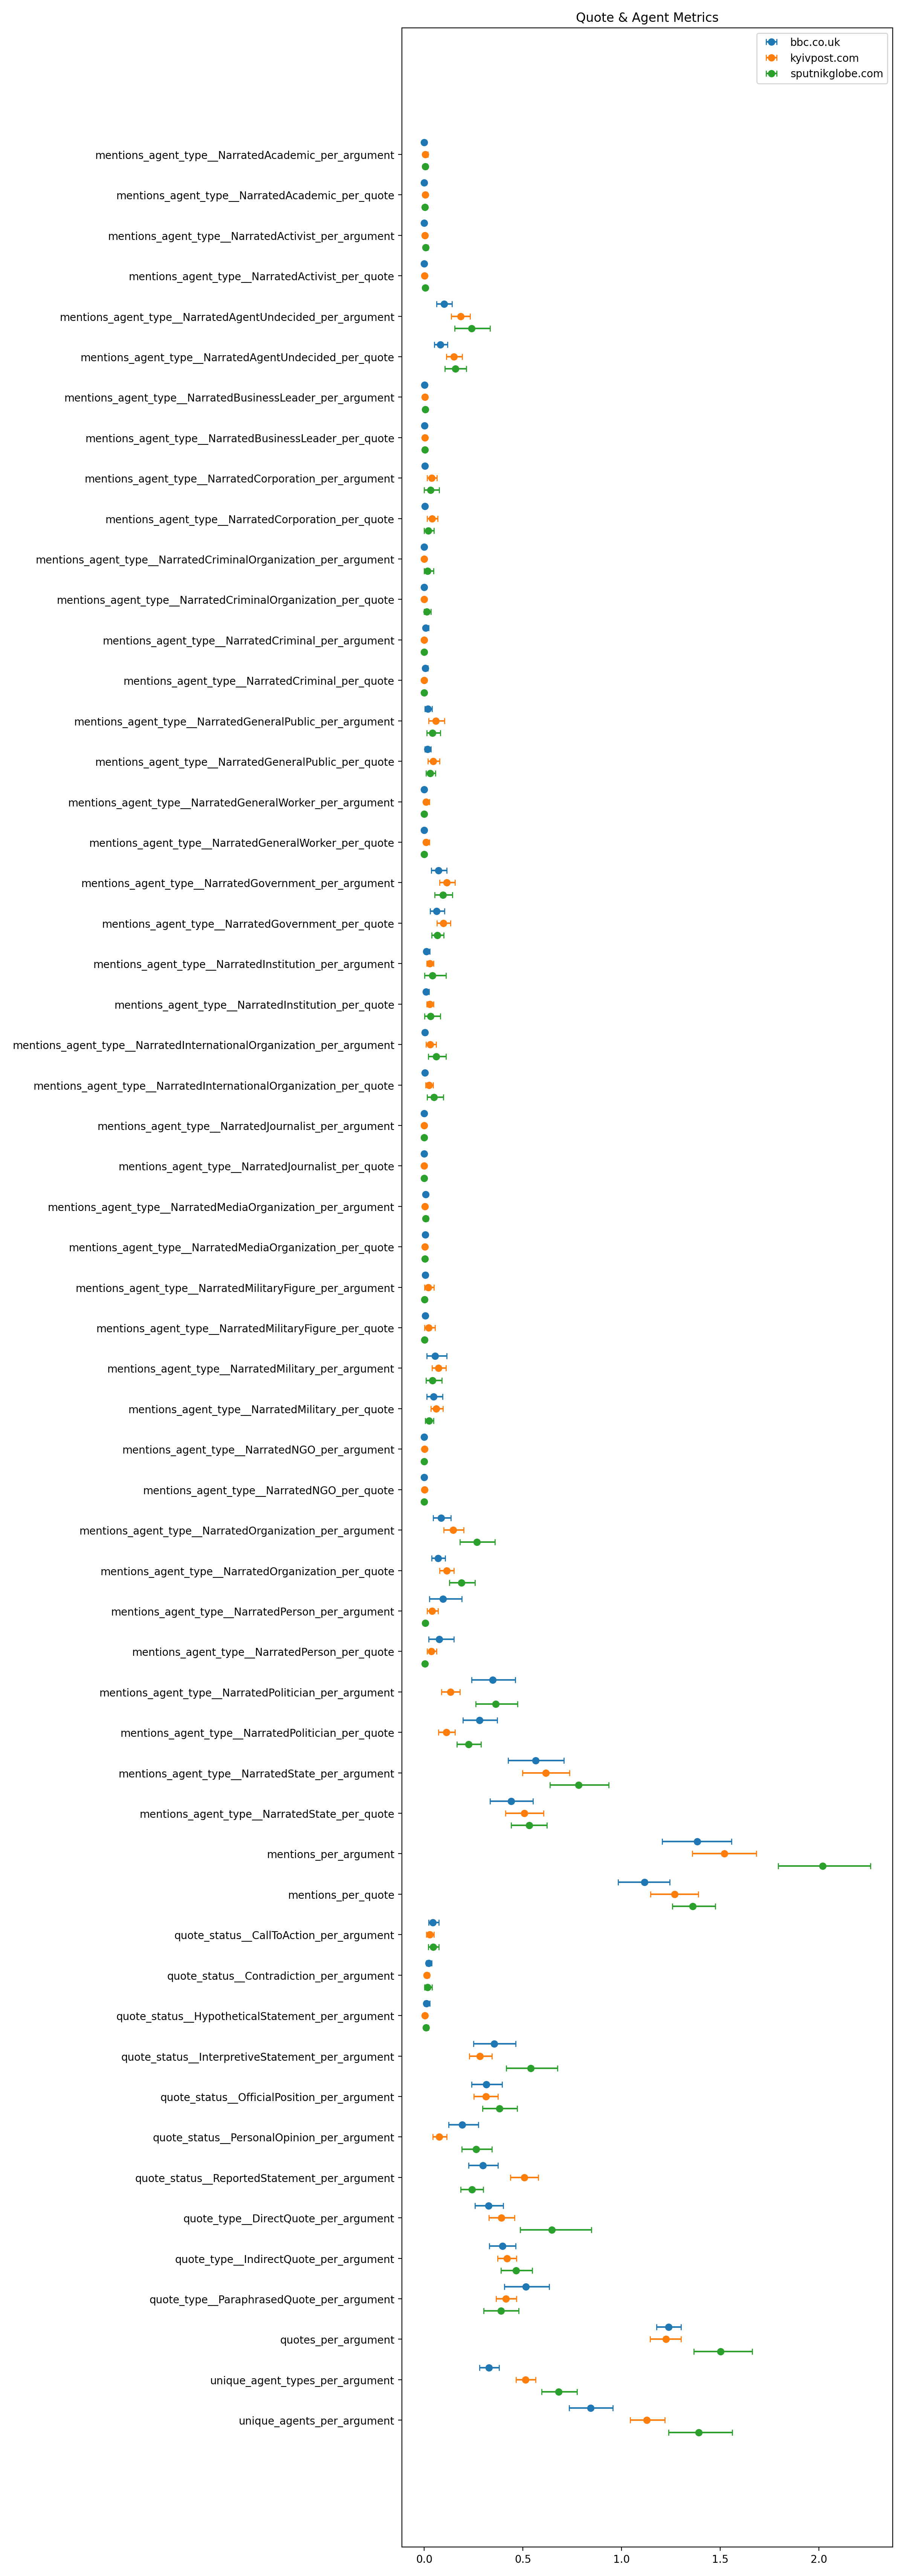

The data file committed next to this chart (first rows):
domain, variable, n, mean, ci_lower, ci_upper
bbc.co.uk, quotes_per_argument, 32, 1.239, 1.177, 1.301
bbc.co.uk, quote_type__DirectQuote_per_argument, 32, 0.3264, 0.2577, 0.4001
bbc.co.uk, quote_type__IndirectQuote_per_argument, 32, 0.3965, 0.331, 0.4647
bbc.co.uk, quote_type__ParaphrasedQuote_per_argumen…, 32, 0.5157, 0.4066, 0.6343
bbc.co.uk, quote_status__CallToAction_per_argument, 32, 0.04407, 0.02266, 0.07422
bbc.co.uk, quote_status__Contradiction_per_argument, 32, 0.02378, 0.01176, 0.03813
bbc.co.uk, quote_status__HypotheticalStatement_per_…, 32, 0.01243, 0.002258, 0.02784
bbc.co.uk, quote_status__InterpretiveStatement_per_…, 32, 0.3544, 0.2494, 0.4639
bbc.co.uk, quote_status__OfficialPosition_per_argum…, 32, 0.3144, 0.2408, 0.3948
bbc.co.uk, quote_status__PersonalOpinion_per_argume…, 32, 0.1926, 0.1237, 0.2757
bbc.co.uk, quote_status__ReportedStatement_per_argu…, 32, 0.2969, 0.2252, 0.3736
bbc.co.uk, unique_agents_per_argument, 32, 0.8439, 0.7353, 0.9556
bbc.co.uk, unique_agent_types_per_argument, 32, 0.3287, 0.2803, 0.3807
bbc.co.uk, mentions_per_argument, 32, 1.383, 1.207, 1.557
bbc.co.uk, mentions_per_quote, 32, 1.117, 0.9832, 1.245
bbc.co.uk, mentions_agent_type__NarratedAcademic_pe…, 32, 0.0, 0.0, 0.0
bbc.co.uk, mentions_agent_type__NarratedAcademic_pe…, 32, 0.0, 0.0, 0.0
bbc.co.uk, mentions_agent_type__NarratedActivist_pe…, 32, 0.0, 0.0, 0.0
bbc.co.uk, mentions_agent_type__NarratedActivist_pe…, 32, 0.0, 0.0, 0.0
bbc.co.uk, mentions_agent_type__NarratedAgentUndeci…, 32, 0.101, 0.06336, 0.1419
bbc.co.uk, mentions_agent_type__NarratedAgentUndeci…, 32, 0.08287, 0.05135, 0.1183
bbc.co.uk, mentions_agent_type__NarratedBusinessLea…, 32, 0.00125, 0.0, 0.00375
bbc.co.uk, mentions_agent_type__NarratedBusinessLea…, 32, 0.001359, 0.0, 0.004076
bbc.co.uk, mentions_agent_type__NarratedCorporation…, 32, 0.00375, 0.0, 0.01125
bbc.co.uk, mentions_agent_type__NarratedCorporation…, 32, 0.004076, 0.0, 0.01223
bbc.co.uk, mentions_agent_type__NarratedCriminal_pe…, 32, 0.00744, 0.0, 0.02232
bbc.co.uk, mentions_agent_type__NarratedCriminal_pe…, 32, 0.00651, 0.0, 0.01953
bbc.co.uk, mentions_agent_type__NarratedCriminalOrg…, 32, 0.0, 0.0, 0.0
bbc.co.uk, mentions_agent_type__NarratedCriminalOrg…, 32, 0.0, 0.0, 0.0
bbc.co.uk, mentions_agent_type__NarratedGeneralPubl…, 32, 0.01994, 0.004167, 0.04051
bbc.co.uk, mentions_agent_type__NarratedGeneralPubl…, 32, 0.01652, 0.003125, 0.03361
bbc.co.uk, mentions_agent_type__NarratedGeneralWork…, 32, 0.0, 0.0, 0.0
bbc.co.uk, mentions_agent_type__NarratedGeneralWork…, 32, 0.0, 0.0, 0.0
bbc.co.uk, mentions_agent_type__NarratedGovernment_…, 32, 0.07272, 0.03601, 0.1155
bbc.co.uk, mentions_agent_type__NarratedGovernment_…, 32, 0.06331, 0.03052, 0.1024
bbc.co.uk, mentions_agent_type__NarratedInstitution…, 32, 0.01142, 0.001302, 0.02875
bbc.co.uk, mentions_agent_type__NarratedInstitution…, 32, 0.01008, 0.001008, 0.02586
bbc.co.uk, mentions_agent_type__NarratedInternation…, 32, 0.004464, 0.0, 0.01339
bbc.co.uk, mentions_agent_type__NarratedInternation…, 32, 0.003906, 0.0, 0.01172
bbc.co.uk, mentions_agent_type__NarratedJournalist_…, 32, 0.0, 0.0, 0.0
bbc.co.uk, mentions_agent_type__NarratedJournalist_…, 32, 0.0, 0.0, 0.0
bbc.co.uk, mentions_agent_type__NarratedMediaOrgani…, 32, 0.006966, 0.0, 0.01558
bbc.co.uk, mentions_agent_type__NarratedMediaOrgani…, 32, 0.005358, 0.0, 0.01197
bbc.co.uk, mentions_agent_type__NarratedMilitary_pe…, 32, 0.05618, 0.01376, 0.114
bbc.co.uk, mentions_agent_type__NarratedMilitary_pe…, 32, 0.04829, 0.01316, 0.09432
bbc.co.uk, mentions_agent_type__NarratedMilitaryFig…, 32, 0.006459, 0.0, 0.01456
bbc.co.uk, mentions_agent_type__NarratedMilitaryFig…, 32, 0.005807, 0.0, 0.01297
bbc.co.uk, mentions_agent_type__NarratedNGO_per_arg…, 32, 0.0, 0.0, 0.0
bbc.co.uk, mentions_agent_type__NarratedNGO_per_quo…, 32, 0.0, 0.0, 0.0
bbc.co.uk, mentions_agent_type__NarratedOrganizatio…, 32, 0.08611, 0.04517, 0.1355
bbc.co.uk, mentions_agent_type__NarratedOrganizatio…, 32, 0.07005, 0.03834, 0.1064
bbc.co.uk, mentions_agent_type__NarratedPerson_per_…, 32, 0.09473, 0.02611, 0.1904
bbc.co.uk, mentions_agent_type__NarratedPerson_per_…, 32, 0.07738, 0.02318, 0.1517
bbc.co.uk, mentions_agent_type__NarratedPolitician_…, 32, 0.3465, 0.2401, 0.4609
bbc.co.uk, mentions_agent_type__NarratedPolitician_…, 32, 0.2797, 0.1958, 0.3704
bbc.co.uk, mentions_agent_type__NarratedState_per_a…, 32, 0.5643, 0.4263, 0.7071
bbc.co.uk, mentions_agent_type__NarratedState_per_q…, 32, 0.4416, 0.3343, 0.5508
kyivpost.com, quotes_per_argument, 58, 1.225, 1.145, 1.301
kyivpost.com, quote_type__DirectQuote_per_argument, 58, 0.3914, 0.3281, 0.458
kyivpost.com, quote_type__IndirectQuote_per_argument, 58, 0.4189, 0.3714, 0.4682
... 111 more rows
